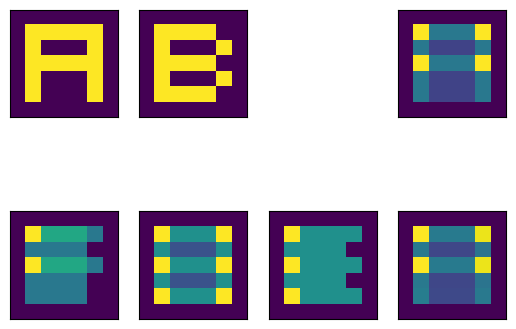

The script that saved this image:
import numpy as np
import matplotlib.pyplot as plt
from sys import exit

matrix_A = np.matrix('1 1 1 1 1; 1 0 0 0 1; 1 1 1 1 1; 1 0 0 0 1; 1 0 0 0 1')
matrix_B = np.matrix('1 1 1 1 0; 1 0 0 0 1; 1 1 1 1 0; 1 0 0 0 1; 1 1 1 1 0')
matrix_C = np.matrix('1 1 1 1 1; 1 0 0 0 0; 1 0 0 0 0; 1 0 0 0 0; 1 1 1 1 1')
matrix_D = np.matrix('1 1 1 1 0; 1 0 0 0 1; 1 0 0 0 1; 1 0 0 0 1; 1 1 1 1 0')
matrix_E = np.matrix('1 1 1 1 1; 1 0 0 0 0; 1 1 1 1 0; 1 0 0 0 0; 1 1 1 1 1')
matrix_F = np.matrix('1 1 1 1 1; 1 0 0 0 0; 1 1 1 0 0; 1 0 0 0 0; 1 0 0 0 0')
matrix_G = np.matrix('1 1 1 1 1; 1 0 0 0 0; 1 0 0 1 1; 1 0 0 0 1; 1 1 1 1 1')
matrix_H = np.matrix('1 0 0 0 1; 1 0 0 0 1; 1 1 1 1 1; 1 0 0 0 1; 1 0 0 0 1')
matrix_I = np.matrix('1 1 1 1 1; 0 0 1 0 0; 0 0 1 0 0; 0 0 1 0 0; 1 1 1 1 1')
matrix_J = np.matrix('1 1 1 1 1; 0 0 1 0 0; 0 0 1 0 0; 1 0 1 0 0; 1 1 1 0 0')
matrix_K = np.matrix('1 0 0 1 1; 1 0 1 0 0; 1 1 0 0 0; 1 0 1 0 0; 1 0 0 1 1')
matrix_L = np.matrix('1 0 0 0 0; 1 0 0 0 0; 1 0 0 0 0; 1 0 0 0 0; 1 1 1 1 1')
matrix_M = np.matrix('1 0 0 0 1; 1 1 0 1 1; 1 0 1 0 1; 1 0 0 0 1; 1 0 0 0 1')
matrix_N = np.matrix('1 0 0 0 1; 1 1 0 0 1; 1 0 1 0 1; 1 0 0 1 1; 1 0 0 0 1')
matrix_O = np.matrix('1 1 1 1 1; 1 0 0 0 1; 1 0 0 0 1; 1 0 0 0 1; 1 1 1 1 1')
matrix_P = np.matrix('1 1 1 1 0; 1 0 0 0 1; 1 1 1 1 0; 1 0 0 0 0; 1 0 0 0 0')
matrix_Q = np.matrix('1 1 1 1 1; 1 0 0 0 1; 1 0 1 0 1; 1 0 0 1 1; 1 1 1 1 1')
matrix_R = np.matrix('1 1 1 1 1; 1 0 0 0 1; 1 1 1 1 1; 1 1 1 0 0; 1 0 0 1 1')
matrix_S = np.matrix('0 1 1 1 1; 1 0 0 0 0; 0 1 1 1 0; 0 0 0 0 1; 1 1 1 1 0')
matrix_T = np.matrix('1 1 1 1 1; 0 0 1 0 0; 0 0 1 0 0; 0 0 1 0 0; 0 0 1 0 0')
matrix_U = np.matrix('1 0 0 0 1; 1 0 0 0 1; 1 0 0 0 1; 1 0 0 0 1; 0 1 1 1 0')
matrix_V = np.matrix('1 0 0 0 1; 1 0 0 0 1; 0 1 0 1 0; 0 1 0 1 0; 0 0 1 0 0')
matrix_W = np.matrix('1 0 0 0 1; 1 0 0 0 1; 1 0 1 0 1; 1 1 0 1 1; 1 0 0 0 1')
matrix_X = np.matrix('1 0 0 0 1; 0 1 0 1 0; 0 0 1 0 0; 0 1 0 1 0; 1 0 0 0 1')
matrix_Y = np.matrix('1 0 0 0 1; 0 1 0 1 0; 0 0 1 0 0; 0 0 1 0 0; 0 0 1 0 0')
matrix_Z = np.matrix('1 1 1 1 1; 0 0 0 1 0; 0 0 1 0 0; 0 1 0 0 0; 1 1 1 1 1')


matrix_alphabet = {"A" : matrix_A, "B" : matrix_B, "C" : matrix_C, "D" : matrix_D, 
                   "E" : matrix_E, "F" : matrix_F, "G" : matrix_G, "H" : matrix_H, 
                   "I" : matrix_I, "J" : matrix_J, "K" : matrix_K, "L" : matrix_L,
                   "M" : matrix_M, "N" : matrix_N, "O" : matrix_O, "P" : matrix_P, 
                   "Q" : matrix_Q, "R" : matrix_R, "S" : matrix_S, "T" : matrix_T, 
                   "U" : matrix_U, "V" : matrix_V, "W" : matrix_W, "X" : matrix_X,
                   "Y" : matrix_Y, "Z" : matrix_Z}


KEYSTRING = "ABCDEFGHIJKLMNOPQRSTUVWXYZ"


def add_border(matrix):
  border_row = np.matrix('0 0 0 0 0')
  border_col = np.matrix('0;0;0;0;0;0;0')

  matrix = np.vstack((matrix, border_row))
  matrix = np.vstack((border_row, matrix))
  matrix = np.hstack((matrix, border_col))
  matrix = np.hstack((border_col, matrix))

  return matrix


def add_border_to_alphabet():
  for entry, letter in enumerate(KEYSTRING):
    matrix_alphabet[letter] = add_border(matrix_alphabet[letter])


# take every letter and multiply it by itself
def square_alphabet():
  for entry, letter in enumerate(KEYSTRING):
    matrix_alphabet[letter] = matrix_alphabet[letter]*matrix_alphabet[letter]


def turn_off_axes(axis_object):
  axis_object.get_xaxis().set_visible(False)
  axis_object.get_yaxis().set_visible(False)


def print_five_letters(letters):
  fig = plt.figure()
  ax1 = fig.add_subplot(151)
  ax2 = fig.add_subplot(152)
  ax3 = fig.add_subplot(153)
  ax4 = fig.add_subplot(154)
  ax5 = fig.add_subplot(155)
  list_of_axes = [ax1, ax2, ax3, ax4, ax5]

  for entry, ax in enumerate(list_of_axes):
    turn_off_axes(ax)
    ax.imshow(matrix_alphabet[letters[entry]])

  plt.show()


def print_all_letters(letters):

  fig = plt.figure()
  ax0 = plt.subplot2grid((3, 9), (0, 0))
  ax1 = plt.subplot2grid((3, 9), (0, 1))
  ax2 = plt.subplot2grid((3, 9), (0, 2))
  ax3 = plt.subplot2grid((3, 9), (0, 3))
  ax4 = plt.subplot2grid((3, 9), (0, 4))
  ax5 = plt.subplot2grid((3, 9), (0, 5))
  ax6 = plt.subplot2grid((3, 9), (0, 6))
  ax7 = plt.subplot2grid((3, 9), (0, 7))
  ax8 = plt.subplot2grid((3, 9), (0, 8))

  ax9 = plt.subplot2grid((3, 9), (1, 0))
  ax10 = plt.subplot2grid((3, 9), (1, 1))
  ax11 = plt.subplot2grid((3, 9), (1, 2))
  ax12 = plt.subplot2grid((3, 9), (1, 3))
  ax13 = plt.subplot2grid((3, 9), (1, 4))
  ax14 = plt.subplot2grid((3, 9), (1, 5))
  ax15 = plt.subplot2grid((3, 9), (1, 6))
  ax16 = plt.subplot2grid((3, 9), (1, 7))
  ax17 = plt.subplot2grid((3, 9), (1, 8))

  ax18 = plt.subplot2grid((3, 9), (2, 0))
  ax19 = plt.subplot2grid((3, 9), (2, 1))
  ax20 = plt.subplot2grid((3, 9), (2, 2))
  ax21 = plt.subplot2grid((3, 9), (2, 3))
  ax22 = plt.subplot2grid((3, 9), (2, 4))
  ax23 = plt.subplot2grid((3, 9), (2, 5))
  ax24 = plt.subplot2grid((3, 9), (2, 6))
  ax25 = plt.subplot2grid((3, 9), (2, 7))

  list_of_axes = [ax0,  ax1,  ax2,  ax3,  ax4,  ax5,  ax6,  ax7,  ax8,  ax9,
                  ax10, ax11, ax12, ax13, ax14, ax15, ax16, ax17, ax18, ax19,
                  ax20, ax21, ax22, ax23, ax24, ax25]

  for entry, ax in enumerate(list_of_axes):
    turn_off_axes(ax)
    ax.imshow(matrix_alphabet[letters[entry]])

  plt.show()


def matrix_operation(matrix_1, matrix_2, operation, print_output=False):

  if (operation == "+"):
    matrix_output = matrix_1 + matrix_2

  elif (operation == "-"):
    matrix_output = matrix_1 - matrix_2

  elif (operation == "*"):
    matrix_output = matrix_1 * matrix_2

  elif (operation == "|"):
    matrix_output = matrix_1 | matrix_2

  elif (operation == "&"):
    matrix_output = matrix_1 & matrix_2

  else:
    print(f"operation \"{operation}\" not understood or permitted. Exiting...")
    exit()

  if (print_output):
    fig = plt.figure()
    ax_1 = plt.subplot2grid((1, 3), (0, 0))
    ax_2 = plt.subplot2grid((1, 3), (0, 1))
    ax_output = plt.subplot2grid((1, 3), (0, 2))
  
    ax_1.imshow(matrix_1)
    ax_2.imshow(matrix_2)
    ax_output.imshow(matrix_output)
  
    plt.show()

  return matrix_output

def print_matrix(matrix):
  plt.imshow(matrix)
  plt.show()


def print_alphabet_operation(user_operation = ""):
  operation = user_operation
  output_matrix = matrix_operation(matrix_alphabet["A"], matrix_alphabet["B"], operation)
  for entry, letter in enumerate(KEYSTRING):
    if (letter in "AB"):
      pass
    else:
      output_matrix = matrix_operation(output_matrix, matrix_alphabet[letter], operation)
  
  print_matrix(output_matrix)
  return output_matrix
  

def square_and_show_terms(letter_1, letter_2, alpha = 1.0):

  matrix_1 = matrix_alphabet[letter_1]
  matrix_2 = alpha*matrix_alphabet[letter_2]

  matrix_1_squared = matrix_operation(matrix_1, matrix_1, "*")
  interference_term_1 = matrix_operation(matrix_1, matrix_2, "*")
  interference_term_2 = matrix_operation(matrix_2, matrix_1, "*")
  matrix_2_squared = matrix_operation(matrix_2, matrix_2, "*")

  full_expression = matrix_1_squared + interference_term_1 + interference_term_2 + matrix_2_squared

  list_of_expressions = [matrix_1, matrix_2, \
                         matrix_1_squared, interference_term_1, \
                         interference_term_2, matrix_2_squared, full_expression]

  fig = plt.figure()
  ax_m1 = plt.subplot2grid((2,4), (0,0))
  ax_m2 = plt.subplot2grid((2,4), (0,1))
  ax_mfinal = plt.subplot2grid((2,4), (0,3))

  ax_m1sq = plt.subplot2grid((2,4), (1,0))
  ax_m1m2 = plt.subplot2grid((2,4), (1,1))
  ax_m2m1 = plt.subplot2grid((2,4), (1,2))
  ax_m2sq = plt.subplot2grid((2,4), (1,3))

  list_of_axes = [ax_m1, ax_m2, ax_mfinal, ax_m1sq, ax_m1m2, ax_m2m1, ax_m2sq]

  for entry, ax in enumerate(list_of_axes):
    turn_off_axes(ax)
    ax.imshow(list_of_expressions[entry])

  plt.show()




if __name__ == "__main__":

  # always add a border for aesthetic purposes
  add_border_to_alphabet()

  # see entire alphabet before and after an operation
  #print_all_letters(list(KEYSTRING))
  #square_alphabet()
  #print_all_letters(list(KEYSTRING))

  #new_matrix = matrix_operation(matrix_alphabet["A"], matrix_alphabet["B"], "|")
  #newer_matrix = matrix_operation(new_matrix, matrix_alphabet["T"], "|")

  #final_matrix = print_alphabet_operation("+")
  #print_matrix(final_matrix*final_matrix)

  square_and_show_terms("A","B", alpha=0.05)


